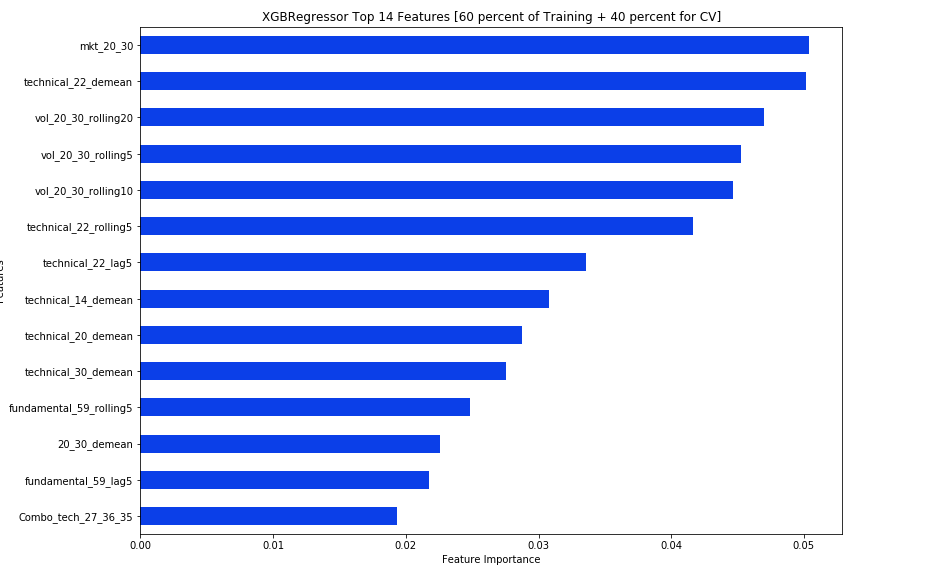

Source data for this figure (header and first rows):
Features, importance
Combo_tech_27_36_35, 0.01933
fundamental_59_lag5, 0.02172
20_30_demean, 0.02255
fundamental_59_rolling5, 0.02484
technical_30_demean, 0.02752
technical_20_demean, 0.02875
technical_14_demean, 0.03076
technical_22_lag5, 0.03358
technical_22_rolling5, 0.04161
vol_20_30_rolling10, 0.04464
vol_20_30_rolling5, 0.04528
vol_20_30_rolling20, 0.04697
technical_22_demean, 0.05014
mkt_20_30, 0.05038
